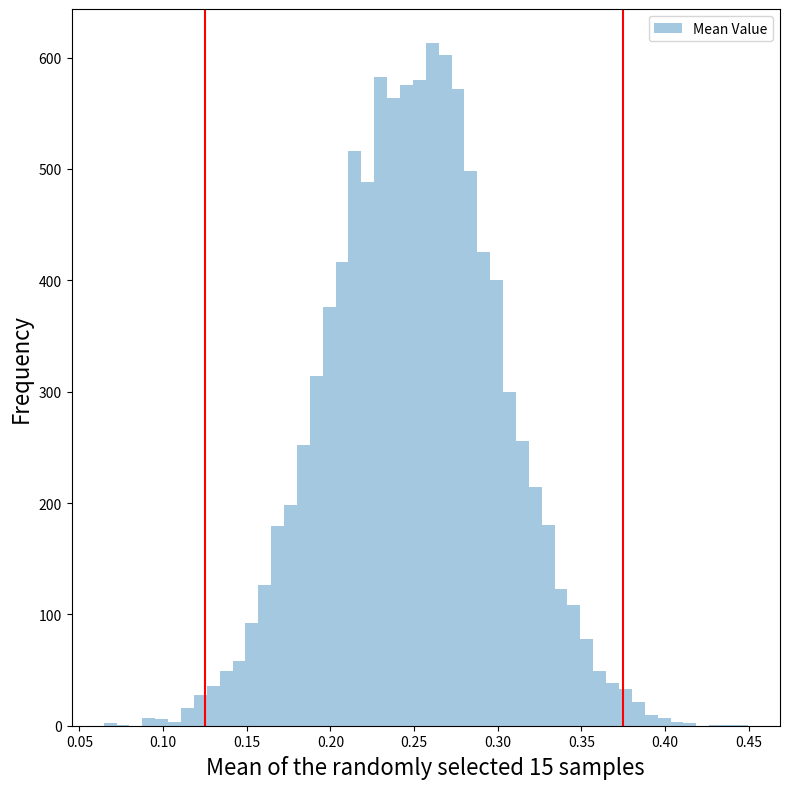

Here is the Python script that generated this plot:
# -*- coding: utf-8 -*-
"""Untitled1.ipynb

Automatically generated by Colaboratory.

Original file is located at
    https://colab.research.google.com/<link-removed>
"""

import numpy as np
from scipy.stats import norm
import matplotlib.pyplot as plt
import seaborn as sns

#Calculated from the probability  density function
mean_of_sample = 0.25
stdev_of_sample =0.19364916
target1 = 0.125 
target2=0.375

#generating 10,000 samples having 15 values in each
mean_of_sample + np.random.normal()*stdev_of_sample
surveys = np.zeros((10000,15))
for i in range(surveys.shape[0]):
    for j in range(surveys.shape[1]):
        surveys[i,j] = mean_of_sample + np.random.normal()*stdev_of_sample


# Histogram that shows the distribution for the mean of all surveys
fig, ax = plt.subplots(figsize=(8,8))
sns.distplot(np.mean(surveys,axis=1), 
             kde=False, label='Mean Value')

ax.set_xlabel("Mean of the randomly selected 15 samples",fontsize=16)
ax.set_ylabel("Frequency",fontsize=16)
plt.axvline(target1, color='red')
plt.axvline(target2, color='red')
plt.legend()
plt.tight_layout()